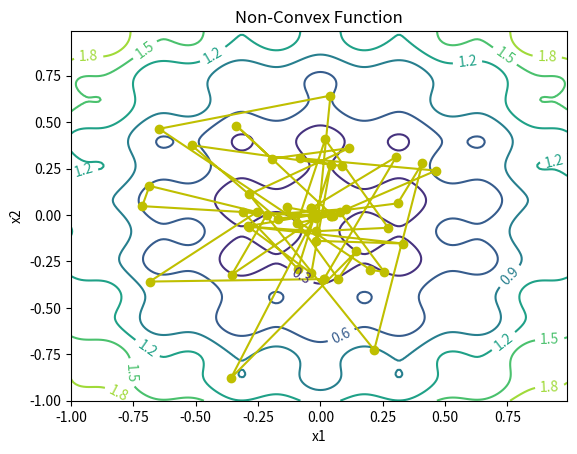
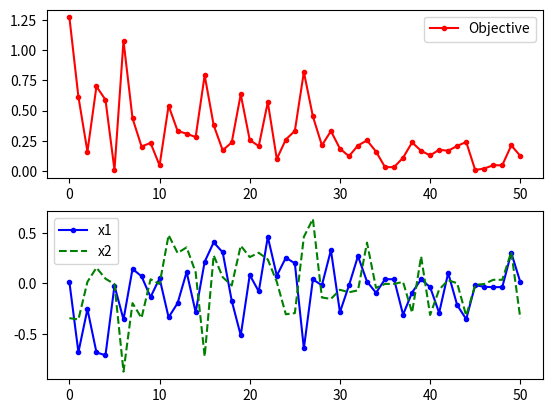

Reproduce these figures in Python, in order.
# -*- coding: utf-8 -*-
"""
Created on Wed Feb 19 13:55:52 2020

@author: From Online
"""

## Generate a contour plot
# Import some other libraries that we'll need
# matplotlib and numpy packages must also be installed
import numpy as np
import matplotlib.pyplot as plt
import random
import math

# define objective function
def f(x):
    x1 = x[0]
    x2 = x[1]
    obj = 0.2 + x1**2 + x2**2 - 0.1*math.cos(6.0*3.1415*x1) - 0.1*math.cos(6.0*3.1415*x2)
    return obj

# Start location
x_start = [0.8, -0.5]

# Design variables at mesh points
i1 = np.arange(-1.0, 1.0, 0.01)
i2 = np.arange(-1.0, 1.0, 0.01)
x1m, x2m = np.meshgrid(i1, i2)
fm = np.zeros(x1m.shape)
for i in range(x1m.shape[0]):
    for j in range(x1m.shape[1]):
        fm[i][j] = 0.2 + x1m[i][j]**2 + x2m[i][j]**2 \
             - 0.1*math.cos(6.0*3.1415*x1m[i][j]) \
             - 0.1*math.sin(6.0*3.1415*x2m[i][j])

# Create a contour plot
plt.figure()
# Specify contour lines
#lines = range(2,52,2)
# Plot contours
CS = plt.contour(x1m, x2m, fm)#,lines)
# Label contours
plt.clabel(CS, inline=1, fontsize=10)
# Add some text to the plot
plt.title('Non-Convex Function')
plt.xlabel('x1')
plt.ylabel('x2')

# Number of cycles
n = 50
# Number of trials per cycle
m = 50
# Number of accepted solutions
na = 0.0
# Probability of accepting worse solution at the start
p1 = 0.7
# Probability of accepting worse solution at the end
p50 = 0.001
# Initial temperature
t1 = -1.0/math.log(p1)
# Final temperature
t50 = -1.0/math.log(p50)
# Fractional reduction every cycle
frac = (t50/t1)**(1.0/(n-1.0))
# Initialize x
x = np.zeros((n+1,2))
x[0] = x_start
xi = np.zeros(2)
xi = x_start
na = na + 1.0
# Current best results so far
xc = np.zeros(2)
xc = x[0]
fc = f(xi)
fs = np.zeros(n+1)
fs[0] = fc
# Current temperature
t = t1
# DeltaE Average
DeltaE_avg = 0.0


for i in range(n):
    print('Cycle: ' + str(i) + ' with Temperature: ' + str(t))
    for j in range(m):
        # Generate new trial points
        xi[0] = xc[0] + random.random() - 0.5
        xi[1] = xc[1] + random.random() - 0.5
        # Clip to upper and lower bounds
        xi[0] = max(min(xi[0],1.0),-1.0)
        xi[1] = max(min(xi[1],1.0),-1.0)
        DeltaE = abs(f(xi)-fc)
        if (f(xi)>fc):
            # Initialize DeltaE_avg if a worse solution was found
            #   on the first iteration
            if (i==0 and j==0): DeltaE_avg = DeltaE
            # objective function is worse
            # generate probability of acceptance
            p = math.exp(-DeltaE/(DeltaE_avg * t))
            # determine whether to accept worse point
            if (random.random()<p):
                # accept the worse solution
                accept = True
            else:
                # don't accept the worse solution
                accept = False
        else:
            # objective function is lower, automatically accept
            accept = True
        if (accept==True):
            # update currently accepted solution
            xc[0] = xi[0]
            xc[1] = xi[1]
            fc = f(xc)
            # increment number of accepted solutions
            na = na + 1.0
            # update DeltaE_avg
            DeltaE_avg = (DeltaE_avg * (na-1.0) +  DeltaE) / na
    # Record the best x values at the end of every cycle
    x[i+1][0] = xc[0]
    x[i+1][1] = xc[1]
    fs[i+1] = fc
    # Lower the temperature for next cycle
    t = frac * t

# print solution
print('Best solution: ' + str(xc))
print('Best objective: ' + str(fc))

plt.plot(x[:,0],x[:,1],'y-o')
plt.savefig('contour.png')

fig = plt.figure()
ax1 = fig.add_subplot(211)
ax1.plot(fs,'r.-')
ax1.legend(['Objective'])
ax2 = fig.add_subplot(212)
ax2.plot(x[:,0],'b.-')
ax2.plot(x[:,1],'g--')
ax2.legend(['x1','x2'])

# Save the figure as a PNG
plt.savefig('iterations.png')

plt.show()

















